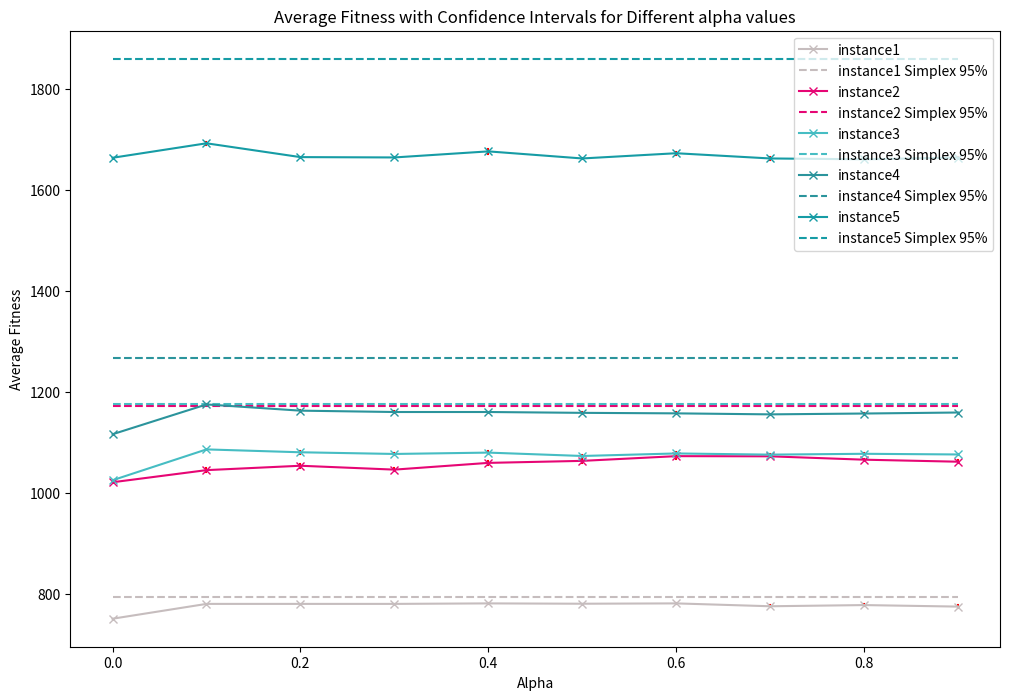

Write Python code to recreate this figure.
import matplotlib.pyplot as plt
import numpy as np
from scipy.stats import norm

# Function to calculate confidence interval
def calculate_confidence_interval(avg, var, n, confidence=0.95):
    alpha = 1 - confidence
    z_score = norm.ppf(1 - alpha / 2)
    margin_of_error = z_score * np.sqrt(var / n)
    return avg - margin_of_error, avg + margin_of_error

# Data for all instances
alpha_values = {
    'instance1': [0.0, 0.1, 0.2, 0.3, 0.4, 0.5, 0.6, 0.7, 0.8, 0.9],
    'instance2': [0.0, 0.1, 0.2, 0.3, 0.4, 0.5, 0.6, 0.7, 0.8, 0.9],
    'instance3': [0.0, 0.1, 0.2, 0.3, 0.4, 0.5, 0.6, 0.7, 0.8, 0.9],
    'instance4': [0.0, 0.1, 0.2, 0.3, 0.4, 0.5, 0.6, 0.7, 0.8, 0.9],
    'instance5': [0.0, 0.1, 0.2, 0.3, 0.4, 0.5, 0.6, 0.7, 0.8, 0.9]
}

ilp_values = {
    'instance1': 793,
    'instance2': 1172,
    'instance3': 1176,
    'instance4': 1266,
    'instance5': 1859
}

avg_fitness_values = {
    'instance1': [751.0, 780.333, 780.333, 780.333, 781.333, 780.667, 781.333, 775.667, 778.0, 775.0],
    'instance2': [1021.0, 1045.0, 1053.667, 1046.0, 1059.333, 1063.333, 1072.667, 1072.333, 1065.667, 1061.667],
    'instance3': [1025.0, 1086.0, 1080.333, 1077.0, 1079.667, 1073.0, 1078.0, 1075.667, 1077.333, 1076.0],
    'instance4': [1116.0, 1175.0, 1162.667, 1160.0, 1160.0, 1158.333, 1157.333, 1155.333, 1157.0, 1159.0],
    'instance5': [1663.0, 1691.667, 1664.333, 1663.667, 1675.667, 1661.667, 1672.0, 1661.667, 1660.0, 1663.333]
}

variance_values = {
    'instance1': [0.0, 0.235, 0.235, 0.235, 0.235, 0.111, 0.235, 4.222, 3.556, 4.0],
    'instance2': [0.0, 8.333, 14.556, 4.333, 9.889, 8.889, 17.889, 3.889, 0.222, 6.222],
    'instance3': [0.0, 0.0, 7.0, 6.333, 4.333, 1.0, 11.0, 2.333, 0.333, 1.0],
    'instance4': [0.0, 2.0, 3.667, 2.0, 0.0, 1.667, 2.333, 1.333, 1.0, 0.0],
    'instance5': [0.0, 6.333, 0.667, 1.0, 15.667, 1.667, 5.333, 8.333, 0.0, 0.333]
}

# Plotting average fitness with confidence intervals for each instance
plt.figure(figsize=(12, 8))

for instance in alpha_values.keys():
    for alpha, avg, var in zip(alpha_values[instance], avg_fitness_values[instance], variance_values[instance]):
        lower, upper = calculate_confidence_interval(avg, var, n=3)
        print(f'Instance: {instance}, Alpha: {alpha}, Avg: {avg}, Var: {var}, Lower: {lower}, Upper: {upper}')
        plt.plot([alpha, alpha], [lower, upper], color='red', linestyle='-', linewidth=1.5)
    color = np.random.rand(3,)
    plt.plot(alpha_values[instance], avg_fitness_values[instance], marker='x', linestyle='-', label=instance, color=color)
    plt.plot(alpha_values[instance], [ilp_values[instance]]*len(avg_fitness_values[instance]), linestyle='--', label=instance + ' Simplex 95%', color=color)

plt.title('Average Fitness with Confidence Intervals for Different alpha values')
plt.xlabel('Alpha')
plt.ylabel('Average Fitness')

plt.legend()
plt.savefig('alpha_brute_force.png')